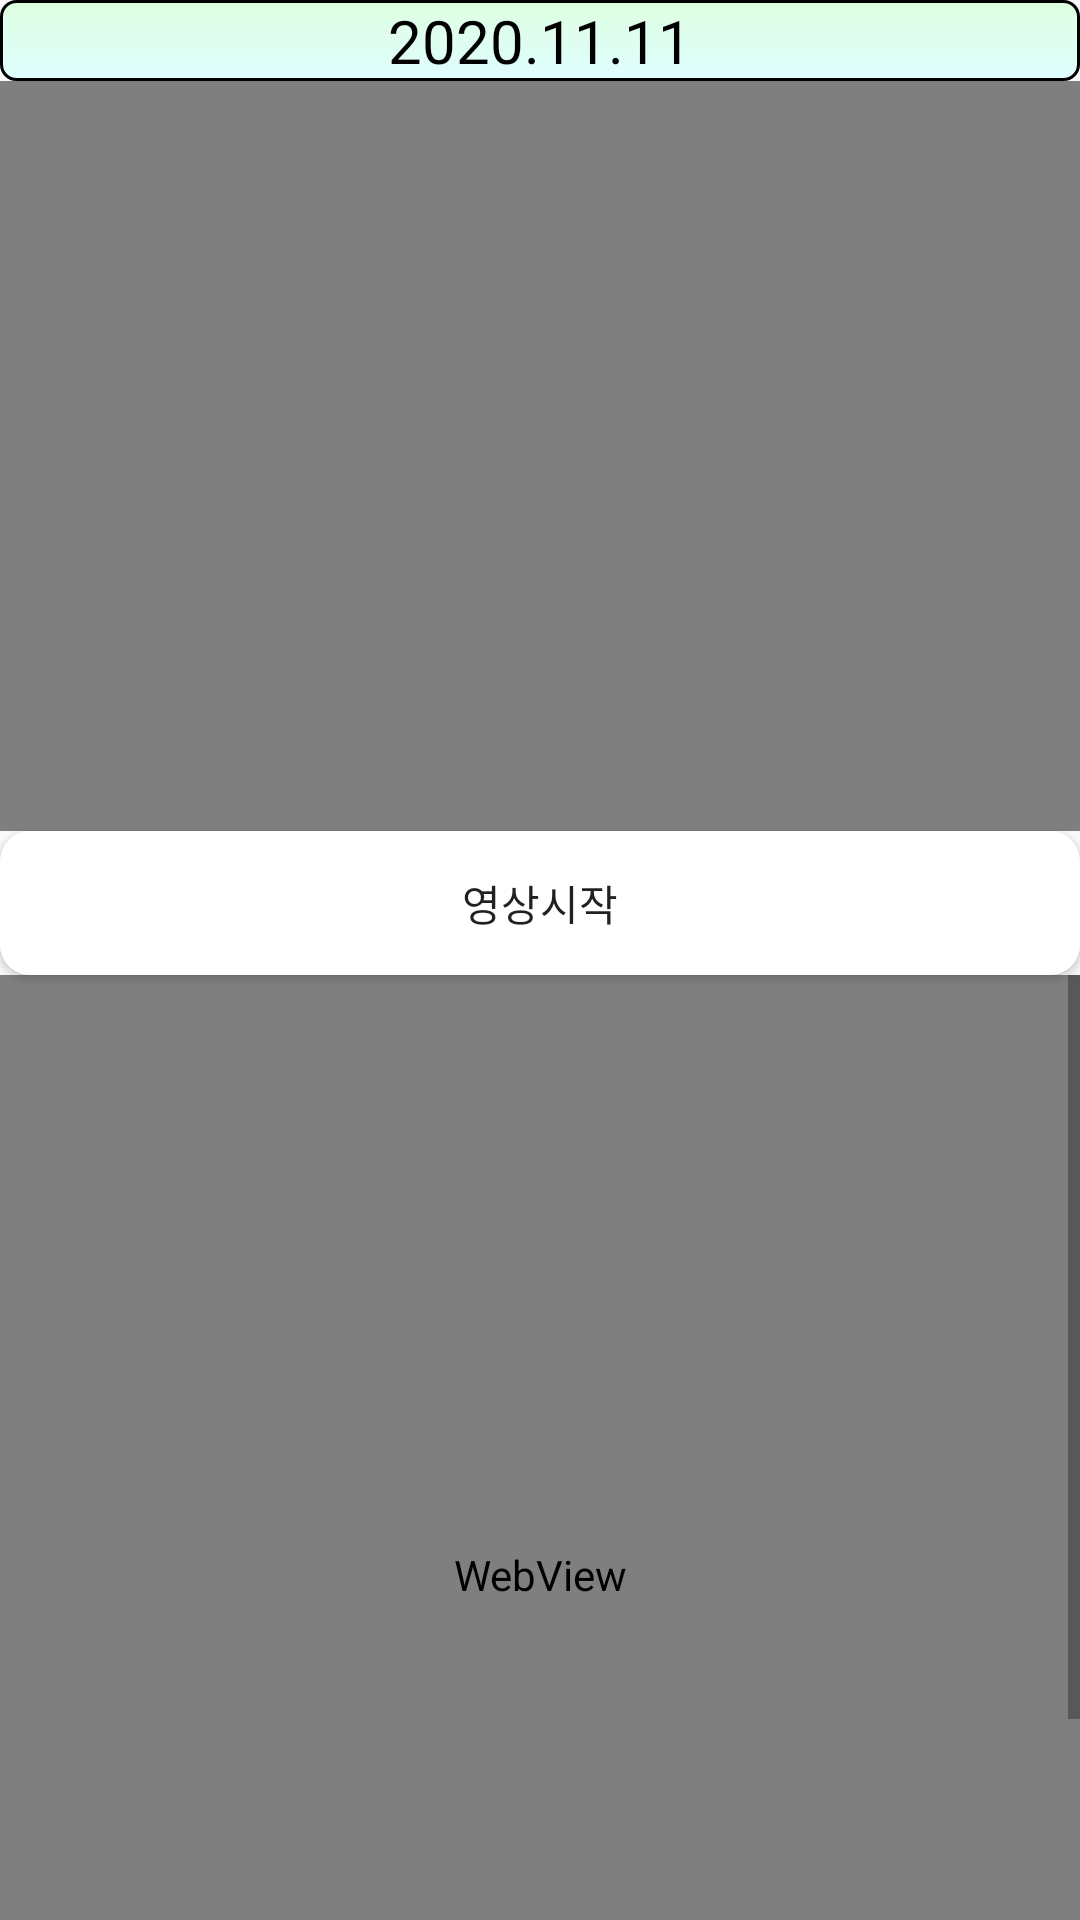

Layout XML and referenced resources for this Android screen:
<!-- AndroidManifest.xml: application theme AppTheme -->
<!-- res/layout/activity_data201111.xml -->
<?xml version="1.0" encoding="utf-8"?>
<LinearLayout xmlns:android="http://schemas.android.com/apk/res/android"
    xmlns:app="http://schemas.android.com/apk/res-auto"
    xmlns:tools="http://schemas.android.com/tools"
    android:layout_width="match_parent"
    android:layout_height="match_parent"
    tools:context="com.aiot_2.dataAiot.Data201111Activity"
    android:orientation="vertical">

    <TextView
        android:id="@+id/textView6"
        android:layout_width="match_parent"
        android:layout_height="wrap_content"
        android:text="2020.11.11"
        android:textSize="20dp"
        android:textColor="#ff000000"
        android:gravity="center"
        android:background="@drawable/data_button"/>

    <VideoView
        android:id="@+id/videoView"
        android:layout_width="match_parent"
        android:layout_height="250dp" />

    <Button
        android:id="@+id/startbutton"
        android:layout_width="match_parent"
        android:layout_height="wrap_content"
        android:text="영상시작"
        android:background="@drawable/splash_base"/>

    <ScrollView
        android:layout_width="match_parent"
        android:layout_height="match_parent"
        android:background="@drawable/layout_stroke"
        >

        <LinearLayout
            android:layout_width="match_parent"
            android:layout_height="match_parent"
            android:orientation="vertical">

            <WebView
                android:id="@+id/webView"
                android:layout_width="match_parent"
                android:layout_height="400dp" />
        </LinearLayout>
    </ScrollView>
</LinearLayout>
<!-- resources referenced by this layout -->
<resources>
  <!-- drawable data_button (drawable) -->
  <?xml version="1.0" encoding="utf-8"?>
  <shape xmlns:android="http://schemas.android.com/apk/res/android">
  
      <gradient
          android:startColor="#eeddfefe"
          android:centerColor="#eeddfeef"
          android:endColor="#eeddffde"
          android:angle="90"
          android:centerY="0.5"
          android:gradientRadius="10dp" />
  
      <stroke
          android:color="#ff000000"
          android:width="1dp"/>
  
      <corners
          android:radius="5dp"/>
  </shape>
  <!-- drawable layout_stroke (drawable) -->
  <?xml version="1.0" encoding="utf-8"?>
  <shape xmlns:android="http://schemas.android.com/apk/res/android">
      <stroke
          android:color="#ff000000"
          android:width="2dp"/>
      <gradient
          android:startColor="#ffffff"
          android:endColor="#ffffff"
          android:centerColor="#ffffff"/>
  </shape>
  <!-- drawable splash_base (drawable) -->
  <?xml version="1.0" encoding="utf-8"?>
  <shape xmlns:android="http://schemas.android.com/apk/res/android"
      android:shape="rectangle"
      android:thickness="10dp">
  
      <gradient
          android:startColor="#ffffffff"
          android:centerColor="#ffffffff"
          android:endColor="#ffffffff"
          android:angle="90"
          android:centerY="0.5"
          android:gradientRadius="10dp"
          />
  
      <corners
          android:radius="10dp"/>
  </shape>
  <style name="AppTheme" parent="Theme.AppCompat.Light.DarkActionBar">
          
          <item name="colorPrimary">@color/colorPrimary</item>
          <item name="colorPrimaryDark">@color/colorPrimaryDark</item>
          <item name="colorAccent">@color/colorAccent</item>
      </style>
  <color name="colorPrimary">#111111</color>
  <color name="colorPrimaryDark">#000000</color>
  <color name="colorAccent">#2f1011</color>
</resources>
